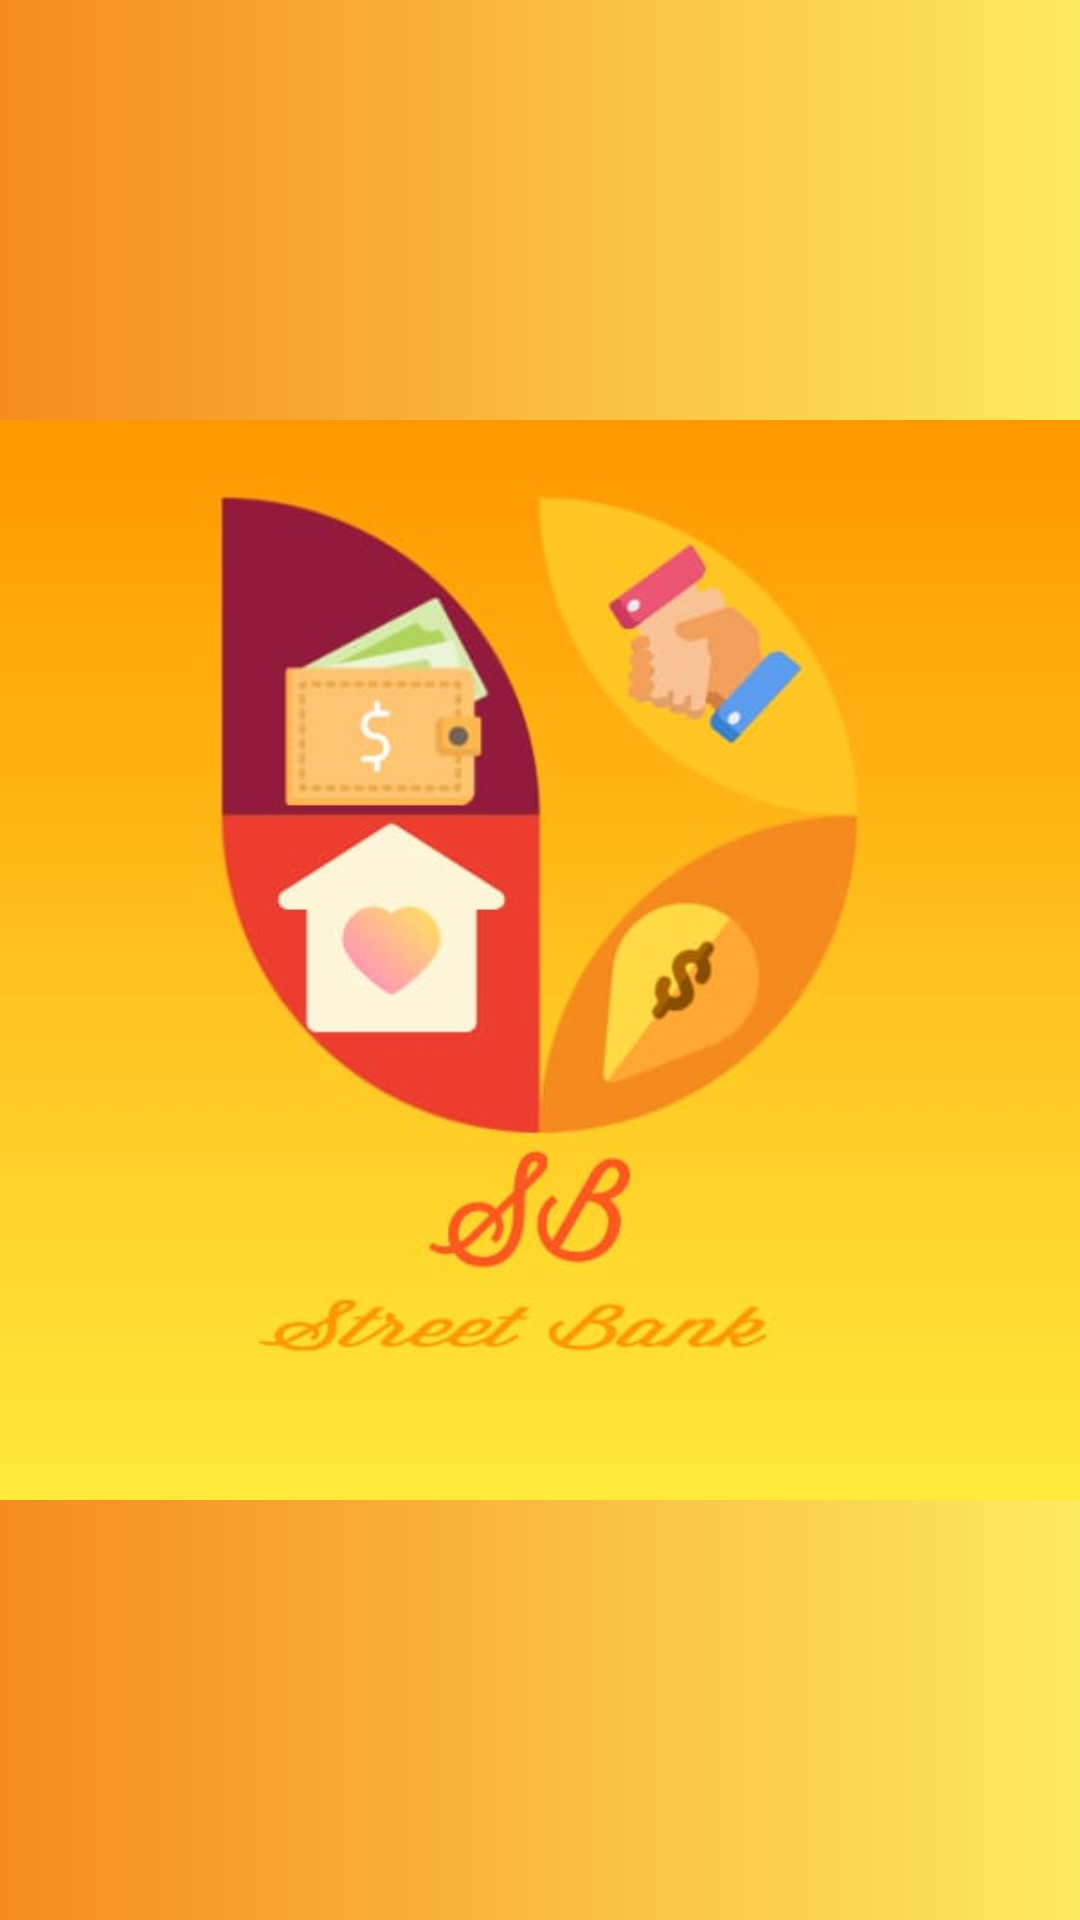

Here is an Android app screen rendered from its layout file. Give the layout XML and the strings, colors and styles it references.
<!-- AndroidManifest.xml: application theme Theme.StreetBank -->
<!-- res/layout/activity_splash.xml -->
<?xml version="1.0" encoding="utf-8"?>
<androidx.constraintlayout.widget.ConstraintLayout
    xmlns:android="http://schemas.android.com/apk/res/android"
    xmlns:app="http://schemas.android.com/apk/res-auto"
    xmlns:tools="http://schemas.android.com/tools"
    android:layout_width="match_parent"
    android:layout_height="match_parent"
    android:background="@drawable/orange"
    tools:context=".SplashAct">

    <ImageView
        android:id="@+id/imageView"
        android:layout_width="wrap_content"
        android:layout_height="wrap_content"
        app:layout_constraintBottom_toBottomOf="parent"
        app:layout_constraintEnd_toEndOf="parent"
        app:layout_constraintHorizontal_bias="0.0"
        app:layout_constraintStart_toStartOf="parent"
        app:layout_constraintTop_toTopOf="parent"
        app:layout_constraintVertical_bias="0.496"
        app:srcCompat="@drawable/streetbanktxt" />
</androidx.constraintlayout.widget.ConstraintLayout>
<!-- resources referenced by this layout -->
<resources>
  <!-- drawable orange (drawable) -->
  <?xml version="1.0" encoding="utf-8"?>
  <shape xmlns:android="http://schemas.android.com/apk/res/android">
  
      <gradient
          android:startColor="@color/purple_700"
          android:endColor="#FDEB5F"/>
  
  </shape>
  <!-- drawable streetbanktxt: jpeg bitmap (drawable, 18670 bytes) -->
  <style name="Theme.StreetBank" parent="Theme.MaterialComponents.DayNight.NoActionBar">
          <item name="windowActionBar">false</item>
  
          
          <item name="colorPrimary">@color/purple_500</item>
          <item name="colorPrimaryVariant">@color/purple_700</item>
          <item name="colorOnPrimary">@color/white</item>
          
          <item name="colorSecondary">@color/teal_200</item>
          <item name="colorSecondaryVariant">@color/teal_700</item>
          <item name="colorOnSecondary">@color/black</item>
          
          <item name="android:statusBarColor" tools:targetApi="l">?attr/colorPrimaryVariant</item>
          
      </style>
  <color name="purple_700">#F58B1E</color>
  <color name="purple_500">#FF9D04</color>
  <color name="white">#FFFFFFFF</color>
  <color name="teal_200">#FF03DAC5</color>
  <color name="teal_700">#FF018786</color>
  <color name="black">#FF000000</color>
</resources>
